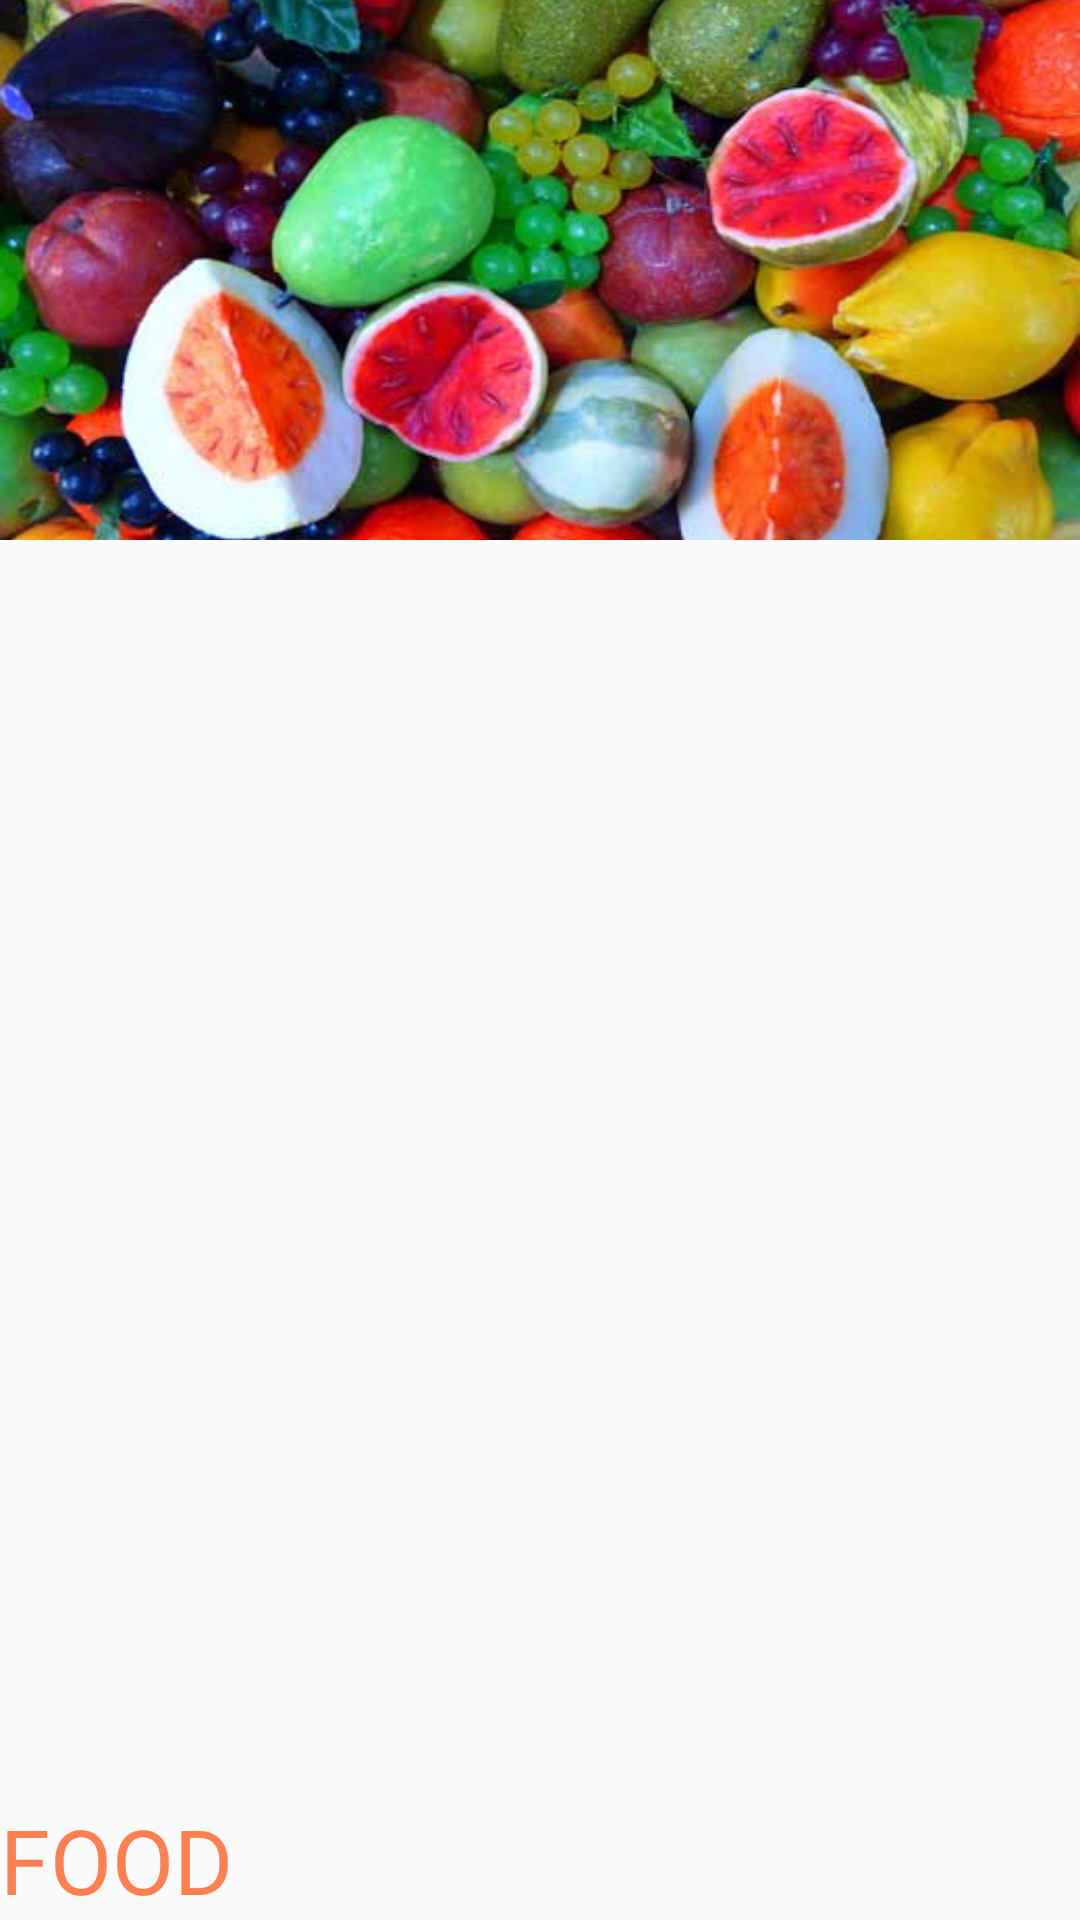

This screen was rendered from an Android layout file. Write that file and the resources it references.
<!-- AndroidManifest.xml: application theme AppTheme -->
<!-- res/layout/parallax_recyclerview_header.xml -->
<?xml version="1.0" encoding="utf-8"?>
<RelativeLayout xmlns:android="http://schemas.android.com/apk/res/android"
    android:layout_width="match_parent"
    android:layout_height="match_parent">

    <ImageView
        android:id="@id/str_sticky_headr_img"
        android:layout_width="match_parent"
        android:layout_height="180dp"
        android:adjustViewBounds="true"
        android:scaleType="centerCrop"
        android:src="@drawable/food" />

    <TextView
        android:id="@id/str_sticky_headr_tv"
        android:layout_width="wrap_content"
        android:layout_height="wrap_content"
        android:layout_alignParentBottom="true"
        android:layout_alignParentLeft="true"
        android:text="FOOD"
        android:textColor="@color/Coral"
        android:textSize="30sp" />
</RelativeLayout>
<!-- resources referenced by this layout -->
<resources>
  <color name="Coral">#FF7F50</color>
  <!-- drawable food: jpg bitmap (drawable-xxhdpi, 31908 bytes) -->
  <style name="AppTheme" parent="Theme.AppCompat.Light.NoActionBar">
          
          <item name="colorPrimary">@color/colorPrimary</item>
          <item name="colorPrimaryDark">@color/colorPrimaryDark</item>
          <item name="colorAccent">@color/colorAccent</item>
      </style>
  <color name="colorPrimary">#8DEEEE</color>
  <color name="colorPrimaryDark">#8DEEEE</color>
  <color name="colorAccent">#CD8C95</color>
</resources>
